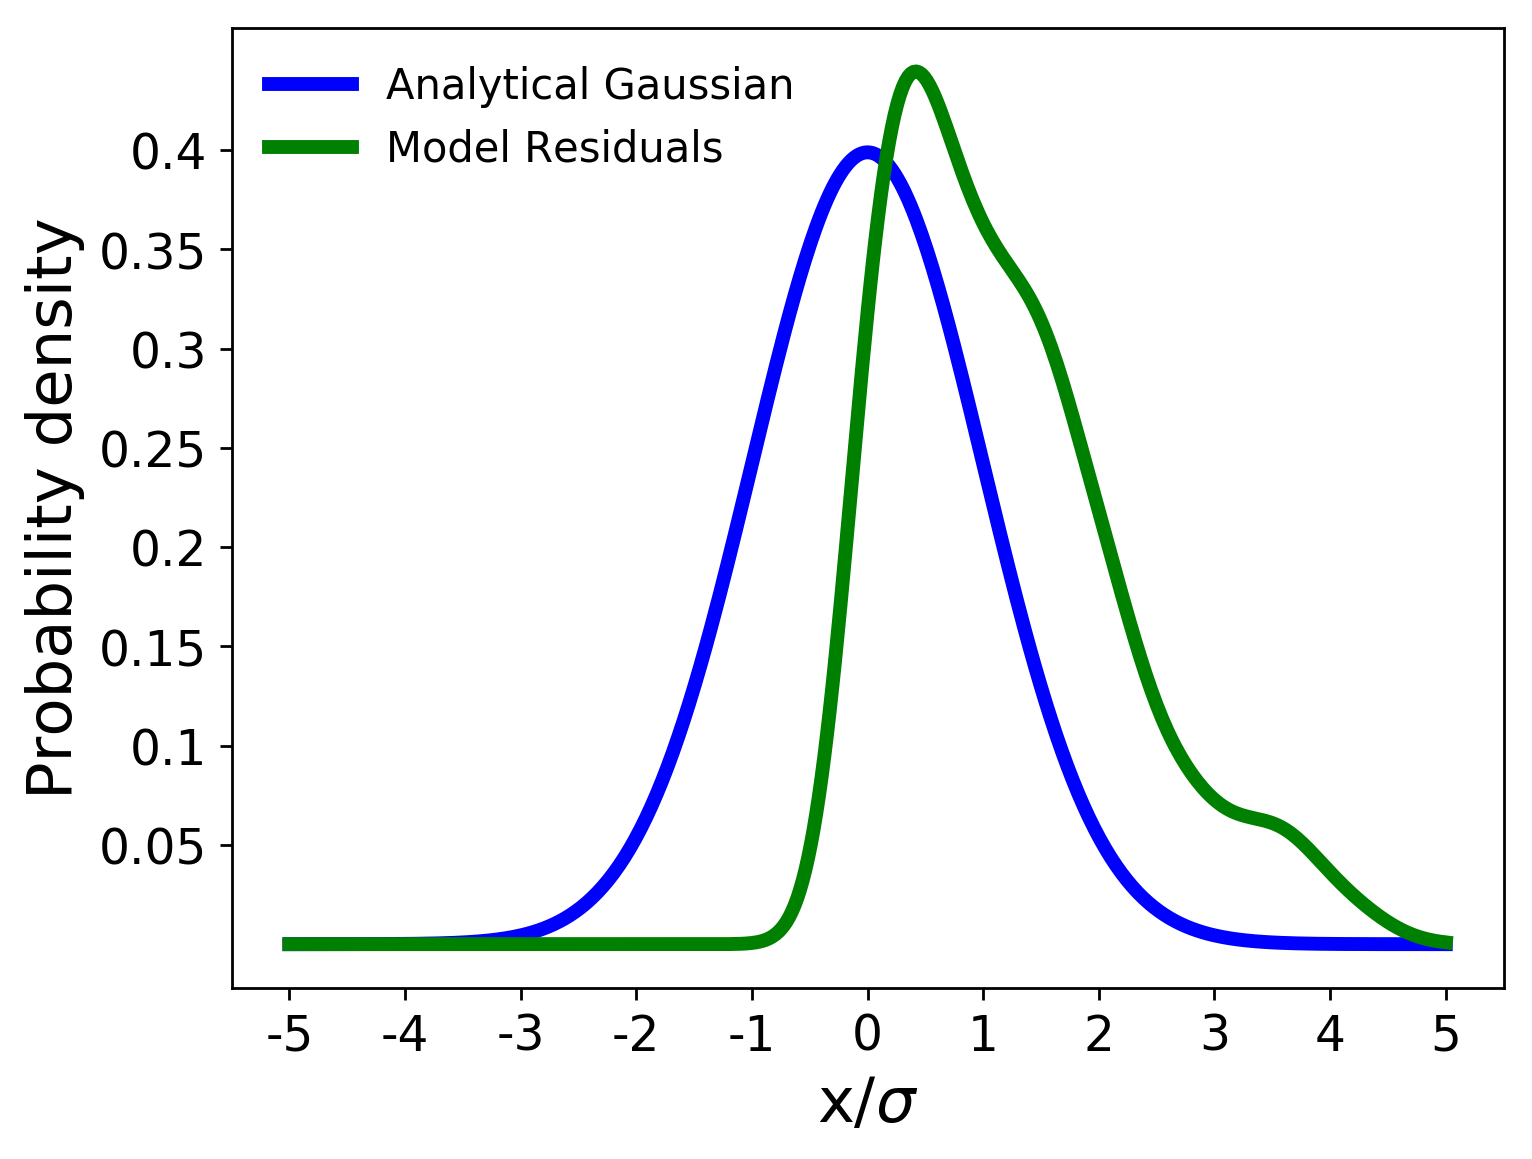

The table this chart was drawn from, first rows:
, x values, analytical gaussian, model residuals
0, -5.0, 1.4867195147342977e-06, 9.778707574500677e-63
1, -4.977, 1.670497531418586e-06, 3.637779302864487e-62
2, -4.953, 1.875968550208533e-06, 1.3449917195920146e-61
3, -4.93, 2.1055627436475964e-06, 4.9423245054580676e-61
4, -4.907, 2.3619665377103617e-06, 1.8049754390513154e-60
5, -4.883, 2.64814775233489e-06, 6.551484819041585e-60
6, -4.86, 2.967382996761329e-06, 2.3633965325259446e-59
7, -4.836, 3.3232874991435925e-06, 8.473481229572079e-59
8, -4.813, 3.7198475618438595e-06, 3.01936476378158e-58
9, -4.79, 4.161455846324103e-06, 1.0692954940693324e-57
10, -4.766, 4.652949704617406e-06, 3.763642336584028e-57
11, -4.743, 5.199652787995481e-06, 1.316580501002006e-56
12, -4.72, 5.807420177642226e-06, 4.5773589293829675e-56
13, -4.696, 6.4826872968915906e-06, 1.5816522590312261e-55
14, -4.673, 7.23252287987855e-06, 5.431697089599319e-55
15, -4.65, 8.064686287270288e-06, 1.8539097572918314e-54
16, -4.626, 8.987689476070096e-06, 6.2888344290465e-54
17, -4.603, 1.0010863947292906e-05, 2.120216778262076e-53
18, -4.579, 1.1144433012568646e-05, 7.104261206273595e-53
19, -4.556, 1.2399589738397937e-05, 2.3658441704768113e-52
20, -4.533, 1.3788580944823129e-05, 7.83036352294301e-52
21, -4.509, 1.532479765363048e-05, 2.5757653729769172e-51
22, -4.486, 1.7022872399811345e-05, 8.420914878095879e-51
23, -4.463, 1.8898783838811608e-05, 2.736156089940313e-50
24, -4.439, 2.096996910101302e-05, 8.835906055099465e-50
25, -4.416, 2.3255444363837217e-05, 2.8358937403576714e-49
26, -4.393, 2.577593413073688e-05, 9.046018605835498e-49
27, -4.369, 2.855400972505051e-05, 2.867831778582227e-48
28, -4.346, 3.161423752511408e-05, 9.036048600154013e-48
29, -4.322, 3.4983337485032616e-05, 2.829646268301059e-47
30, -4.299, 3.869035250296909e-05, 8.806725484675854e-47
31, -4.276, 4.2766829215564665e-05, 2.724115438717368e-46
32, -4.252, 4.724701081299531e-05, 8.374623862678301e-46
33, -4.229, 5.216804248402507e-05, 2.5587855205484123e-45
34, -4.206, 5.757019011404824e-05, 7.770183010548216e-45
35, -4.182, 6.349707287131763e-05, 2.345078679286577e-44
36, -4.159, 6.999591032712944e-05, 7.034162777025933e-44
37, -4.136, 7.711778476444222e-05, 2.096989491620432e-43
38, -4.112, 8.49179193360189e-05, 6.2131087838999196e-43
39, -4.089, 9.345597273743333e-05, 1.8295763772046483e-42
40, -4.065, 0.0001028, 5.3545260263741696e-42
41, -4.042, 0.000113, 1.5574727152050108e-41
42, -4.019, 0.0001242, 4.5024490298066574e-41
43, -3.995, 0.0001364, 1.2936182357482339e-40
44, -3.972, 0.0001497, 3.693962149404023e-40
45, -3.949, 0.0001642, 1.048353534098027e-39
46, -3.925, 0.00018, 2.95700541297714e-39
47, -3.902, 0.0001972, 8.289446489918851e-39
48, -3.879, 0.000216, 2.3095534965913737e-38
49, -3.855, 0.0002364, 6.395280916254417e-38
50, -3.832, 0.0002586, 1.7600311577860173e-37
51, -3.808, 0.0002828, 4.814046080926315e-37
52, -3.785, 0.000309, 1.308667487701916e-36
53, -3.762, 0.0003375, 3.53571778389626e-36
54, -3.738, 0.0003684, 9.494128611509535e-36
55, -3.715, 0.0004019, 2.5337391048095966e-35
56, -3.692, 0.0004382, 6.720444098826208e-35
57, -3.668, 0.0004775, 1.7715906376172208e-34
58, -3.645, 0.0005201, 4.641497654288715e-34
59, -3.621, 0.0005662, 1.2085991392770811e-33
... 369 more rows
